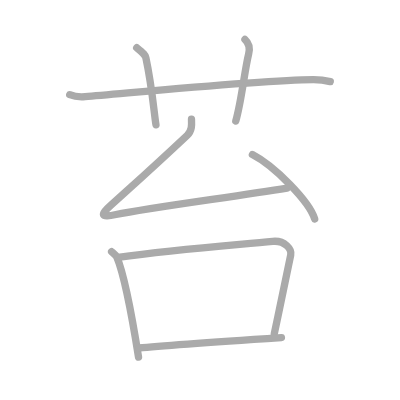
t = 0.00 s
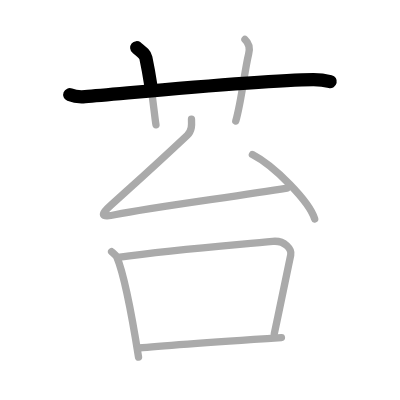
t = 1.50 s
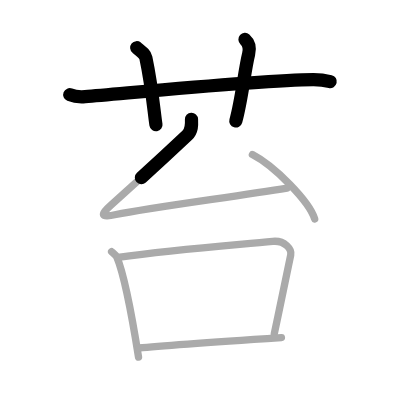
t = 3.25 s
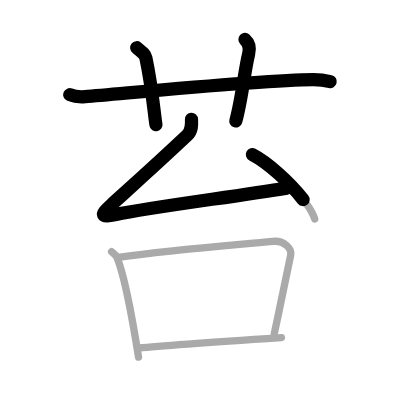
t = 4.75 s
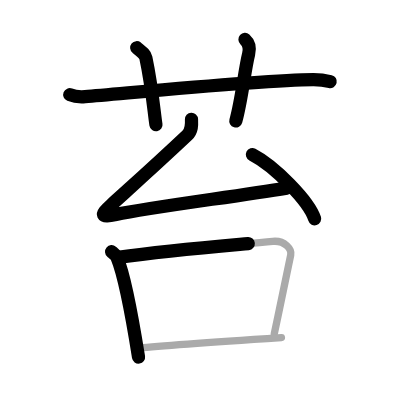
t = 6.50 s
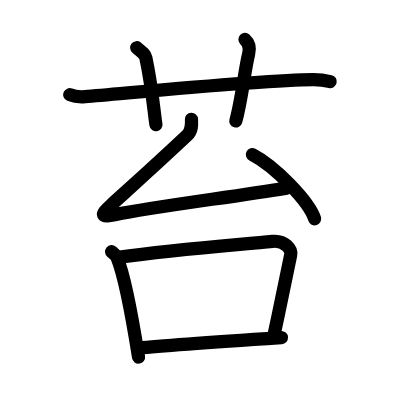
t = 8.00 s

The animated SVG that drew these frames (rendered in a browser with its animation timeline set to each time). Animation: 8 SMIL elements (animate=8); one cycle of 8.00 s.

<?xml version="1.0" standalone="no"?>
<!DOCTYPE svg PUBLIC "-//W3C//DTD SVG 1.1//EN"   "http://www.w3.org/Graphics/SVG/1.1/DTD/svg11.dtd">
<svg width="400px" height="400px"  version="1.1" xmlns="http://www.w3.org/2000/svg">
  <defs>
    <marker id="Triangle" viewBox="0 0 10 10" refX="0" refY="5" markerUnits="strokeWidth" markerWidth="3" style="stroke-opacity:0%;fill:#aaaaaa;" markerHeight="2" orient="auto">
      <path d="M 0 0 L 10 5 L 0 10 z" />
    </marker>
    
    <marker id="Arrow" viewBox="0 0 10 10" refX="5" refY="5" markerUnits="strokeWidth" markerWidth="1.8" style="stroke-opacity:0%;fill:#770000;" markerHeight="2" orient="auto">
      <path d="M 0 4 L 6 4 L 4 1 L 10 5 L 4 9 L 6 6 L 0 6 z" />
        <circle cx="5" cy="5" r="5" />
      </marker>
    
    <marker id="TriangleRed" viewBox="0 0 10 10" refX="0" refY="5" markerUnits="strokeWidth" markerWidth="3" style="stroke-opacity:0%;fill:#CC0000;" markerHeight="2" orient="auto">
      <path d="M 0 0 L 10 5 L 0 10 z" />
    </marker>
    
    <marker id="ArrowRed" viewBox="0 0 10 10" refX="5" refY="5" markerUnits="strokeWidth" markerWidth="1.8" style="stroke-opacity:0%;fill:#CC0000;" markerHeight="2" orient="auto">
      <path d="M 0 4 L 6 4 L 4 1 L 10 5 L 4 9 L 6 6 L 0 6 z" />
        <circle cx="5" cy="5" r="5" />
      </marker>
    
  </defs>
  
  <path style="fill:#ffffff; fill-opacity:100%; fill-rule:evenodd; stroke-width:0;" d="M 0 0 L 400px 0 L 400px 400px L 0 400px L 0 0" />

  <g transform="scale(3.6697247706422 3.6697247706422)">
<path style="fill:none; fill-opacity:0%; fill-rule:evenodd; stroke:#aaaaaa; stroke-opacity:100%; stroke-width: 1.5pt; stroke-linejoin:round; stroke-linecap:round;" d="M19 25.81c1.33 0.54 2.87 0.65 4.2 0.54c12.2-0.99 48.09-4.57 62.15-4.65c2.21-0.01 3.54 0.26 4.65 0.53"></path>
<path style="fill:none; fill-opacity:0%; fill-rule:evenodd; stroke:#aaaaaa; stroke-opacity:100%; stroke-width: 1.5pt; stroke-linejoin:round; stroke-linecap:round;" d="M37.25 13c1.75 1.43 2.31 1.87 2.5 2.75C41.5 24 42 31 42.5 34"></path>
<path style="fill:none; fill-opacity:0%; fill-rule:evenodd; stroke:#aaaaaa; stroke-opacity:100%; stroke-width: 1.5pt; stroke-linejoin:round; stroke-linecap:round;" d="M66.75 10.75c1.12 1 1.37 2.52 1 4c-1.12 4.5-1.88 12.5-3.5 18.25"></path>
<path style="fill:none; fill-opacity:0%; fill-rule:evenodd; stroke:#aaaaaa; stroke-opacity:100%; stroke-width: 1.5pt; stroke-linejoin:round; stroke-linecap:round;" d="M52.18 32.5c0.07 1.5 0.17 3.1-1.17 4.37c-8.62 8.11-12.88 11.89-20.74 19c-3.1 2.8-2.82 3.47 1.35 2.59c8.99-1.9 31.78-4.79 46.6-7.21"></path>
<path style="fill:none; fill-opacity:0%; fill-rule:evenodd; stroke:#aaaaaa; stroke-opacity:100%; stroke-width: 1.5pt; stroke-linejoin:round; stroke-linecap:round;" d="M68.78 42.12c5.99 3.09 15.48 12.72 16.97 17.53"></path>
<path style="fill:none; fill-opacity:0%; fill-rule:evenodd; stroke:#aaaaaa; stroke-opacity:100%; stroke-width: 1.5pt; stroke-linejoin:round; stroke-linecap:round;" d="M30.41 68.59c0.59 0.5 1.19 0.91 1.45 1.52c2.05 4.9 4.49 18.41 5.89 27.21"></path>
<path style="fill:none; fill-opacity:0%; fill-rule:evenodd; stroke:#aaaaaa; stroke-opacity:100%; stroke-width: 1.5pt; stroke-linejoin:round; stroke-linecap:round;" d="M32.18 70.14c16.11-2.26 32.25-3.39 42.12-4.37c3.37-0.33 5.24 2.19 4.92 3.7C77.5 77.5 76.25 84 74.74 90.94"></path>
<path style="fill:none; fill-opacity:0%; fill-rule:evenodd; stroke:#aaaaaa; stroke-opacity:100%; stroke-width: 1.5pt; stroke-linejoin:round; stroke-linecap:round;" d="M37.84 94.83C43.5 94.25 69 92.5 76.69 91.99"></path>

<path style="fill:none; fill-opacity:0%; fill-rule:evenodd; stroke:#000000; stroke-opacity:100%; stroke-width: 2.7pt; stroke-linejoin:round; stroke-linecap:round;" d="M19 25.81c1.33 0.54 2.87 0.65 4.2 0.54c12.2-0.99 48.09-4.57 62.15-4.65c2.21-0.01 3.54 0.26 4.65 0.53" pathLength="100" stroke-dashoffset="100" stroke-dasharray="100 105"><animate id="dashAnim1" attributeName="stroke-dashoffset" from="100" to="0" dur="1s" calcMode="linear" fill="freeze"/></path>
<path style="fill:none; fill-opacity:0%; fill-rule:evenodd; stroke:#000000; stroke-opacity:100%; stroke-width: 2.7pt; stroke-linejoin:round; stroke-linecap:round;" d="M37.25 13c1.75 1.43 2.31 1.87 2.5 2.75C41.5 24 42 31 42.5 34" pathLength="100" stroke-dashoffset="100" stroke-dasharray="100 105"><animate id="dashAnim2" attributeName="stroke-dashoffset" from="100" to="0" dur="1s" calcMode="linear" begin="dashAnim1.end" fill="freeze"/></path>
<path style="fill:none; fill-opacity:0%; fill-rule:evenodd; stroke:#000000; stroke-opacity:100%; stroke-width: 2.7pt; stroke-linejoin:round; stroke-linecap:round;" d="M66.75 10.75c1.12 1 1.37 2.52 1 4c-1.12 4.5-1.88 12.5-3.5 18.25" pathLength="100" stroke-dashoffset="100" stroke-dasharray="100 105"><animate id="dashAnim3" attributeName="stroke-dashoffset" from="100" to="0" dur="1s" calcMode="linear" begin="dashAnim2.end" fill="freeze"/></path>
<path style="fill:none; fill-opacity:0%; fill-rule:evenodd; stroke:#000000; stroke-opacity:100%; stroke-width: 2.7pt; stroke-linejoin:round; stroke-linecap:round;" d="M52.18 32.5c0.07 1.5 0.17 3.1-1.17 4.37c-8.62 8.11-12.88 11.89-20.74 19c-3.1 2.8-2.82 3.47 1.35 2.59c8.99-1.9 31.78-4.79 46.6-7.21" pathLength="100" stroke-dashoffset="100" stroke-dasharray="100 105"><animate id="dashAnim4" attributeName="stroke-dashoffset" from="100" to="0" dur="1s" calcMode="linear" begin="dashAnim3.end" fill="freeze"/></path>
<path style="fill:none; fill-opacity:0%; fill-rule:evenodd; stroke:#000000; stroke-opacity:100%; stroke-width: 2.7pt; stroke-linejoin:round; stroke-linecap:round;" d="M68.78 42.12c5.99 3.09 15.48 12.72 16.97 17.53" pathLength="100" stroke-dashoffset="100" stroke-dasharray="100 105"><animate id="dashAnim5" attributeName="stroke-dashoffset" from="100" to="0" dur="1s" calcMode="linear" begin="dashAnim4.end" fill="freeze"/></path>
<path style="fill:none; fill-opacity:0%; fill-rule:evenodd; stroke:#000000; stroke-opacity:100%; stroke-width: 2.7pt; stroke-linejoin:round; stroke-linecap:round;" d="M30.41 68.59c0.59 0.5 1.19 0.91 1.45 1.52c2.05 4.9 4.49 18.41 5.89 27.21" pathLength="100" stroke-dashoffset="100" stroke-dasharray="100 105"><animate id="dashAnim6" attributeName="stroke-dashoffset" from="100" to="0" dur="1s" calcMode="linear" begin="dashAnim5.end" fill="freeze"/></path>
<path style="fill:none; fill-opacity:0%; fill-rule:evenodd; stroke:#000000; stroke-opacity:100%; stroke-width: 2.7pt; stroke-linejoin:round; stroke-linecap:round;" d="M32.18 70.14c16.11-2.26 32.25-3.39 42.12-4.37c3.37-0.33 5.24 2.19 4.92 3.7C77.5 77.5 76.25 84 74.74 90.94" pathLength="100" stroke-dashoffset="100" stroke-dasharray="100 105"><animate id="dashAnim7" attributeName="stroke-dashoffset" from="100" to="0" dur="1s" calcMode="linear" begin="dashAnim6.end" fill="freeze"/></path>
<path style="fill:none; fill-opacity:0%; fill-rule:evenodd; stroke:#000000; stroke-opacity:100%; stroke-width: 2.7pt; stroke-linejoin:round; stroke-linecap:round;" d="M37.84 94.83C43.5 94.25 69 92.5 76.69 91.99" pathLength="100" stroke-dashoffset="100" stroke-dasharray="100 105"><animate id="dashAnim8" attributeName="stroke-dashoffset" from="100" to="0" dur="1s" calcMode="linear" begin="dashAnim7.end" fill="freeze"/></path>

</g>

</svg>  
          
